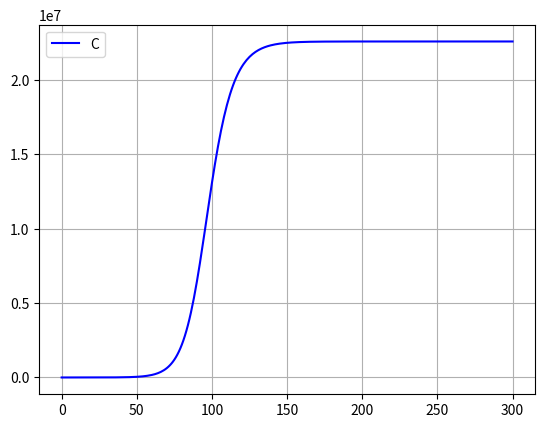

The matplotlib source for this figure:
# %% import packages
import matplotlib.pyplot as plt
import numpy as np

# %% Model parameters
N = 60500000
kr = 1/7
ki = 0.25168
ke = 1          # α in original paper
c1 = 63.7       # χ2 in original paper
c2 = 0.135      # χ3 in original paper
kca = 1/7       # ν in original paper
n = 0.4         # f in original paper
kc = kca * n    # ν1 in original paper
ka = kca*(1-n)  # ν2 in original paper
Ti = 10.5       # day at which the mitigation policy starts

# %% simulation time settings
Ts = 1 # Time step [s]
t_start = 0 
t_stop = 300 
N_sim =int((t_stop - t_start)/Ts) + 1   # Number of Time_steps

# %% Preallocation of arrays for plotting :
S = np.zeros(N_sim)
E = np.zeros(N_sim)
X = np.zeros(N_sim)
I = np.zeros(N_sim)
C = np.zeros(N_sim)
CC = np.zeros(N_sim)
A = np.zeros(N_sim)
R = np.zeros(N_sim)
t= np.linspace(t_start,t_stop,N_sim)

# %% Initialization :
S[0] = N
E[0] = (c1 + kca) / ke
I[0]= (c1 * c2) / kc
C[0] = 1
CC[0] = 1
A[0] = (ka*I[0])/(kr+c1)
R[0] = 0

# %% Simulation loop :
for k in range(0, N_sim-1):

    # SEICAR Model
    dS_dt = -(ki/N)*(I[k]+A[k])*S[k]
    dE_dt = ((ki/N)*(I[k]+A[k])*S[k]) - ke*E[k]
    dI_dt = ke*E[k]-kc*I[k]-ka*I[k]
    dC_dt = kc*I[k]-kr*C[k]
    dCC_dt = kc*I[k] # for cumulative confirmed cases just considering compartment C
    dA_dt = ka*I[k]-kr*A[k]
    dR_dt = kr*C[k]+kr*A[k]  
    
    # State updates using the Euler method :
    S[k+1] = S[k] + dS_dt *Ts
    E[k+1] = E[k] + dE_dt *Ts
    I[k+1] = I[k] + dI_dt *Ts
    C[k+1] = C[k] + dC_dt *Ts
    CC[k+1] = CC[k] + dCC_dt *Ts
    A[k+1] = A[k] + dA_dt *Ts
    R[k+1] = R[k] + dR_dt *Ts
    
# %% Plotting :
plt.close('all')
plt.figure(1)
plt.plot(t, CC, 'b')
plt.legend(labels=('Cumulative Confirmed for Italy'))
plt.grid()
plt.show()
